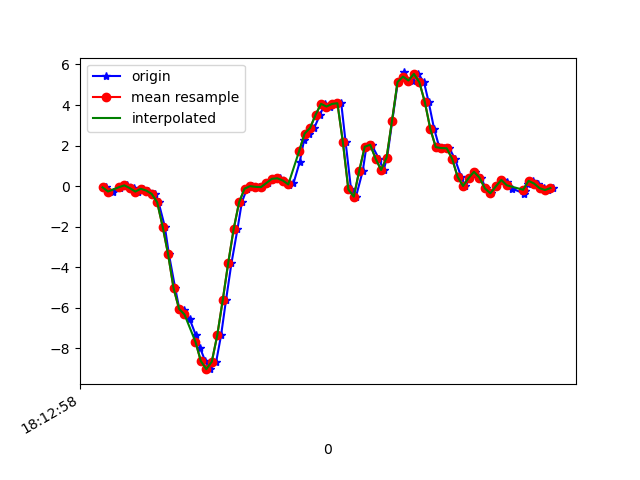

Source data for this figure (header and first rows):
1617819178534, 514822155153736, -0.059173156, -0.09704975, 0.04041409
1617819178559, 514822174172840, -0.2644, -0.03718, 0.05263
1617819178583, 514822193216744, -0.09338, 0.1375, 0.02453
1617819178594, 514822212235832, -0.009082, -0.1496, 0.04164
1617819178610, 514822231254936, 0.03979, 0.107, -0.007233
1617819178634, 514822250292872, -0.09949, -0.009085, 0.04897
1617819178649, 514822269311416, -0.2669, -0.1435, 0.04408
1617819178668, 514822288329976, -0.1313, 0.3049, 0.05874
1617819178687, 514822307373304, -0.218, -0.1093, 0.1846
1617819178711, 514822326391832, -0.3829, -0.1105, 0.2896
1617819178725, 514822345443896, -0.7947, 0.504, 0.5413
1617819178748, 514822364463064, -1.991, 0.107, 0.975
1617819178763, 514822383482200, -3.359, -0.2119, 1.509
1617819178786, 514822402526136, -5.028, -0.1801, 2.018
1617819178801, 514822421545304, -6.047, -0.8582, 2.313
1617819178820, 514822440564440, -6.102, -1.096, 2.489
1617819178839, 514822459504728, -6.555, -1.337, 2.51
1617819178862, 514822478518456, -7.364, -2.001, 2.363
1617819178877, 514822497532248, -7.972, -2.624, 2.051
1617819178896, 514822516570808, -8.631, -2.707, 1.638
1617819178915, 514822535584568, -9.025, -3.078, 1.129
1617819178936, 514822554675352, -8.658, -3.232, 0.6317
1617819178954, 514822573691416, -7.355, -3.239, 0.02942
1617819178972, 514822592707480, -5.624, -3.247, -0.386
1617819178992, 514822611748312, -3.799, -3.039, -0.535
1617819179014, 514822630764312, -2.121, -2.538, -0.5607
1617819179030, 514822649846104, -0.7934, -1.839, -0.5057
1617819179049, 514822668863704, -0.1239, -1.142, -0.4776
1617819179067, 514822687881304, -5.3010974E-4, -0.5271, -0.419
1617819179093, 514822706923736, -0.03352, 0.1827, -0.3249
1617819179105, 514822725941272, -0.04818, 0.9133, -0.2907
1617819179125, 514822744983640, 0.1559, 1.462, -0.2442
1617819179144, 514822764042328, 0.3623, 1.932, -0.1587
1617819179168, 514822783061336, 0.388, 2.505, -0.09886
1617819179181, 514822802105048, 0.278, 3.21, -0.07321
1617819179201, 514822821123928, 0.0349, 4.018, 0.05385
1617819179219, 514822840167640, 0.1363, 4.971, 0.3556
1617819179242, 514822859332671, 1.193, 5.991, 0.7478
1617819179258, 514822878352191, 2.276, 6.704, 1.158
1617819179277, 514822897396543, 2.597, 7.483, 1.129
1617819179295, 514822916416127, 2.869, 7.855, 0.7392
1617819179316, 514822935460479, 3.517, 7.875, 0.01476
1617819179334, 514822954488959, 4.061, 7.682, -0.3762
1617819179353, 514822973533503, 3.925, 7.315, -0.838
1617819179372, 514822992553343, 4.056, 6.252, -1.328
1617819179394, 514823011597887, 4.09, 4.984, -1.611
1617819179410, 514823030617791, 2.167, 3.208, -1.604
1617819179430, 514823049637567, -0.1642, 1.607, -1.628
1617819179448, 514823068672703, -0.5173, 0.3684, -1.22
1617819179473, 514823087692287, 0.7679, -0.4294, -0.7305
1617819179486, 514823106736639, 1.944, -1.043, -0.1355
1617819179505, 514823125756287, 2.042, -1.485, 0.4228
1617819179532, 514823144800639, 1.349, -1.804, 0.9689
1617819179549, 514823163825663, 0.7973, -2.11, 1.261
1617819179562, 514823182870143, 1.408, -2.262, 1.35
1617819179581, 514823201889919, 3.235, -2.137, 1.389
1617819179601, 514823220909695, 5.134, -1.894, 1.388
1617819179624, 514823239954175, 5.608, -1.732, 1.444
1617819179638, 514823258972415, 5.198, -1.526, 1.587
1617819179658, 514823277991935, 5.21, -1.258, 1.619
1617819179676, 514823297036415, 5.536, -0.89, 1.693
... 26 more rows
